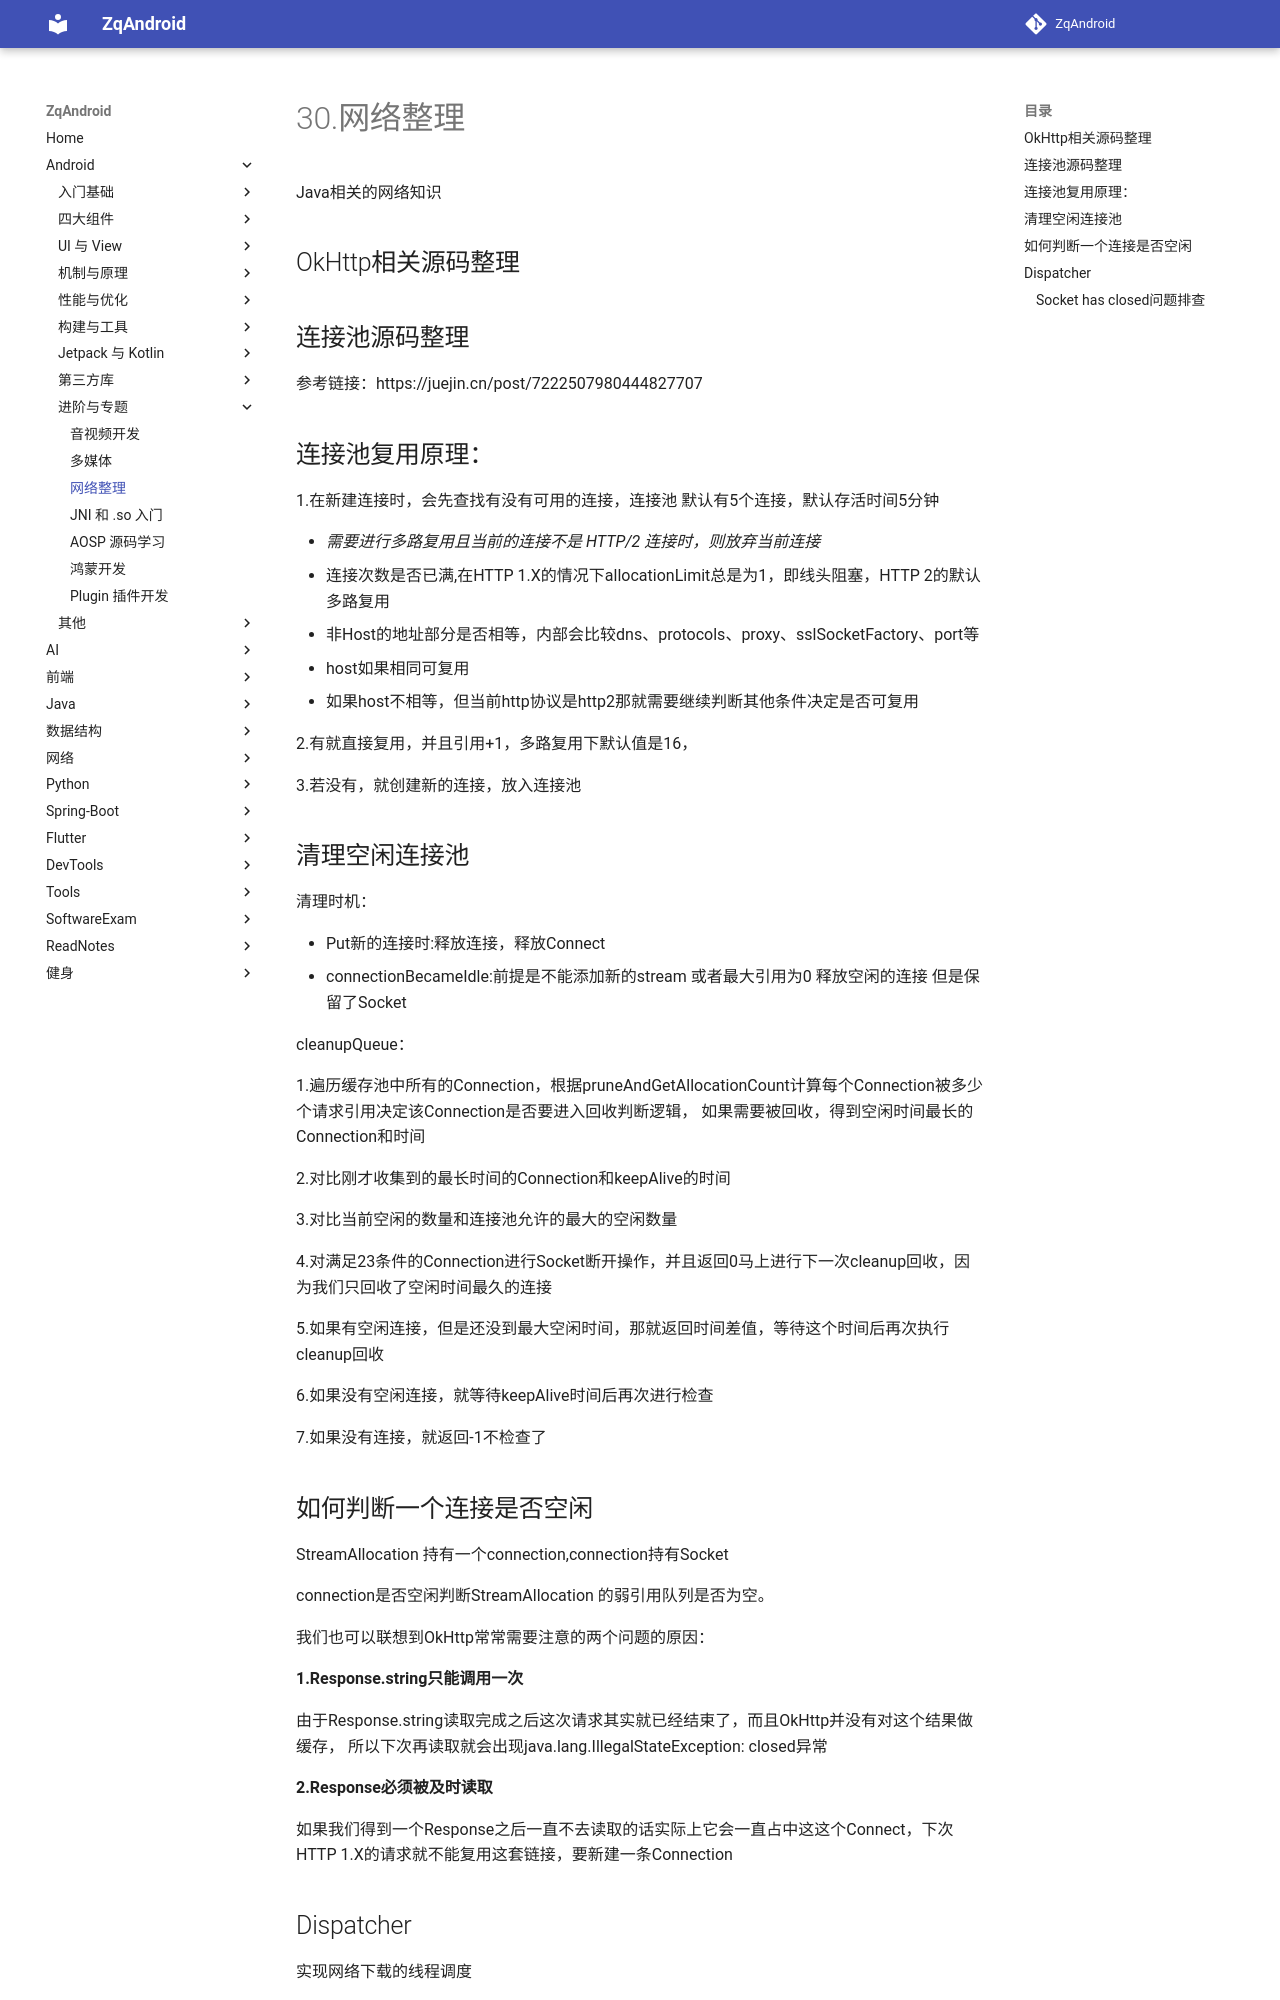

repository: zqLrr/ZqAndroid · page: Android/30.网络整理/index.html · generator: mkdocs

# 30.网络整理

Java相关的网络知识

## OkHttp相关源码整理

## 连接池源码整理

参考链接：https://juejin.cn/post/7222507980444827707

## 连接池复用原理：

1.在新建连接时，会先查找有没有可用的连接，连接池 默认有5个连接，默认存活时间5分钟

* *需要进行多路复用且当前的连接不是 HTTP/2 连接时，则放弃当前连接*
* 连接次数是否已满,在HTTP 1.X的情况下allocationLimit总是为1，即线头阻塞，HTTP 2的默认多路复用
* 非Host的地址部分是否相等，内部会比较dns、protocols、proxy、sslSocketFactory、port等
* host如果相同可复用
* 如果host不相等，但当前http协议是http2那就需要继续判断其他条件决定是否可复用

2.有就直接复用，并且引用+1，多路复用下默认值是16，

3.若没有，就创建新的连接，放入连接池

## 清理空闲连接池

清理时机：

* Put新的连接时:释放连接，释放Connect
*  connectionBecameIdle:前提是不能添加新的stream 或者最大引用为0 释放空闲的连接 但是保留了Socket

cleanupQueue：

1.遍历缓存池中所有的Connection，根据pruneAndGetAllocationCount计算每个Connection被多少个请求引用决定该Connection是否要进入回收判断逻辑， 如果需要被回收，得到空闲时间最长的Connection和时间

2.对比刚才收集到的最长时间的Connection和keepAlive的时间

3.对比当前空闲的数量和连接池允许的最大的空闲数量

4.对满足23条件的Connection进行Socket断开操作，并且返回0马上进行下一次cleanup回收，因为我们只回收了空闲时间最久的连接

5.如果有空闲连接，但是还没到最大空闲时间，那就返回时间差值，等待这个时间后再次执行cleanup回收

6.如果没有空闲连接，就等待keepAlive时间后再次进行检查

7.如果没有连接，就返回-1不检查了

## 如何判断一个连接是否空闲

StreamAllocation 持有一个connection,connection持有Socket

connection是否空闲判断StreamAllocation 的弱引用队列是否为空。

我们也可以联想到OkHttp常常需要注意的两个问题的原因：

**1.Response.string只能调用一次**

由于Response.string读取完成之后这次请求其实就已经结束了，而且OkHttp并没有对这个结果做缓存， 所以下次再读取就会出现java.lang.IllegalStateException: closed异常

**2.Response必须被及时读取**

如果我们得到一个Response之后一直不去读取的话实际上它会一直占中这这个Connect，下次HTTP 1.X的请求就不能复用这套链接，要新建一条Connection



## Dispatcher

实现网络下载的线程调度

当执行异步下载时，会有一个等待队列和运行队列，运行的前提是没有超过网络下载请求的最大值 以及 相同的域名没有超过最大值

同步下载时，直接执行，并没有任何操作，只是添加了一个同步运行队列
